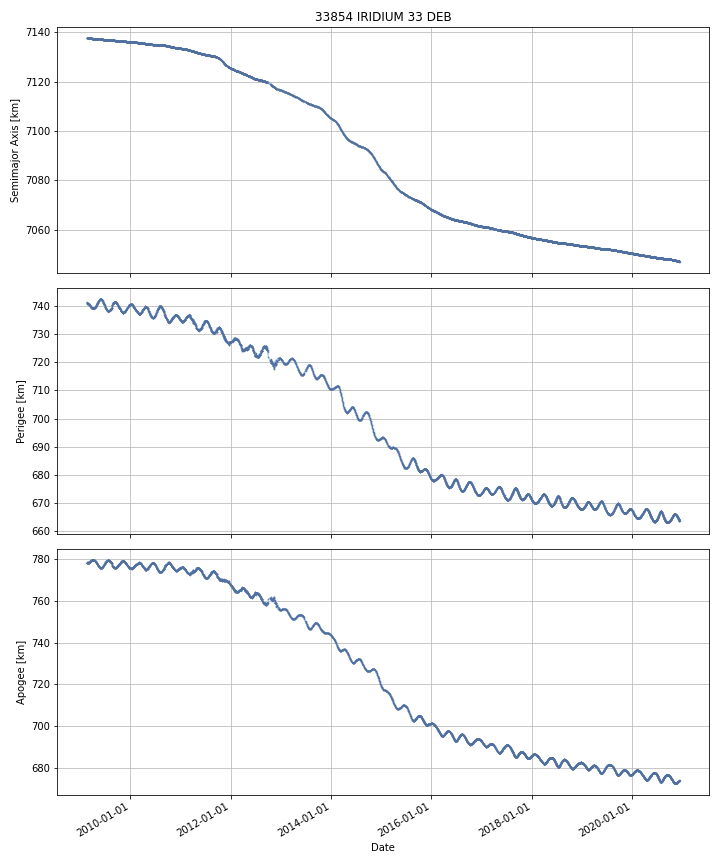

The file beside this chart, header and first rows:
DATE, SEMIMAJOR_AXIS, PERIAPSIS, APOAPSIS, DOT_SEMIMAJOR_AXIS, DOT_PERIAPSIS, DOT_APOAPSIS
2009-02-20, 7138, 741.2, 778, , , 
2009-02-21, 7138, 741.1, 778.1, -0.005115, -0.1362, 0.126
2009-02-22, 7138, 741.1, 778.1, -0.005001, -0.00996, -4.072068281857355e-05
2009-02-23, 7138, 741, 778.2, -0.01171, -0.08597, 0.06254
2009-02-24, 7138, 740.9, 778.2, -0.00781, -0.09171, 0.07609
2009-02-25, 7138, 740.8, 778.4, -0.005339, -0.1301, 0.1194
2009-02-26, 7138, 740.7, 778.4, -0.005727, -0.04636, 0.03491
2009-02-27, 7138, 740.8, 778.3, -0.005353, 0.05133, -0.06204
2009-02-28, 7138, 741, 778.2, -0.007247, 0.1577, -0.1722
2009-03-01, 7138, 740.9, 778.2, -0.006589, -0.01276, -0.0004165
2009-03-02, 7138, 740.9, 778.2, -0.006219, -0.03664, 0.02421
2009-03-03, 7138, 740.9, 778.2, -0.005868, -0.04913, 0.03739
2009-03-04, 7138, 740.9, 778.2, -0.005743, 0.01372, -0.0252
2009-03-05, 7138, 740.8, 778.2, -0.00636, -0.02854, 0.01582
2009-03-06, 7138, 740.8, 778.2, -0.006152, -0.02127, 0.008968
2009-03-07, 7138, 740.8, 778.2, -0.005998, -0.01868, 0.006679
2009-03-08, 7138, 740.7, 778.3, -0.006035, -0.07188, 0.05981
2009-03-09, 7138, 740.6, 778.4, -0.005964, -0.111, 0.09908
2009-03-10, 7138, 740.5, 778.4, -0.005754, -0.07163, 0.06012
2009-03-11, 7138, 740.5, 778.5, -0.005744, -0.08279, 0.0713
2009-03-12, 7138, 740.4, 778.6, -0.005713, -0.1065, 0.09512
2009-03-13, 7138, 740.3, 778.6, -0.00525, -0.03725, 0.02675
2009-03-14, 7138, 740.3, 778.7, -0.005831, -0.04351, 0.03185
2009-03-15, 7138, 740.1, 778.8, -0.005059, -0.1455, 0.1354
2009-03-16, 7138, 740, 778.9, -0.004935, -0.1453, 0.1354
2009-03-17, 7138, 739.9, 779, -0.00461, -0.04426, 0.03504
2009-03-18, 7138, 739.9, 779.1, -0.00408, -0.09116, 0.083
2009-03-19, 7138, 739.8, 779.1, -0.004364, -0.0763, 0.06757
2009-03-20, 7138, 739.7, 779.2, -0.004283, -0.03872, 0.03015
2009-03-21, 7138, 739.7, 779.2, -0.0048, 0.0008212, -0.01042
2009-03-22, 7138, 739.7, 779.2, -0.004171, -0.05102, 0.04268
2009-03-23, 7138, 739.7, 779.2, -0.003888, -0.01947, 0.01169
2009-03-24, 7138, 739.6, 779.3, -0.00419, -0.07065, 0.06227
2009-03-25, 7138, 739.5, 779.4, -0.005021, -0.1195, 0.1094
2009-03-26, 7138, 739.5, 779.4, -0.004828, -0.01501, 0.005349
2009-03-27, 7138, 739.4, 779.4, -0.004934, -0.02516, 0.01529
2009-03-28, 7138, 739.4, 779.4, -0.005016, -0.04504, 0.035
2009-03-29, 7138, 739.4, 779.4, -0.004963, -0.02338, 0.01345
2009-03-30, 7138, 739.3, 779.5, -0.005532, -0.03454, 0.02347
2009-03-31, 7138, 739.3, 779.5, -0.004846, -0.007869, -0.001824
2009-04-01, 7138, 739.3, 779.5, -0.004903, -0.01071, 0.0009076
2009-04-02, 7138, 739.3, 779.5, -0.005231, -0.04482, 0.03435
2009-04-03, 7138, 739.2, 779.5, -0.005165, -0.03369, 0.02336
2009-04-04, 7138, 739.2, 779.5, -0.00452, 0.001674, -0.01071
2009-04-05, 7138, 739.2, 779.5, -0.004894, -0.01384, 0.004057
2009-04-06, 7138, 739.2, 779.5, -0.004737, 0.00915, -0.01862
2009-04-07, 7137, 739.2, 779.5, -0.004502, 0.008644, -0.01765
2009-04-08, 7137, 739.2, 779.5, -0.004524, -0.007998, -0.001049
2009-04-09, 7137, 739.2, 779.5, -0.004327, 0.00296, -0.01161
2009-04-10, 7137, 739.3, 779.4, -0.004271, 0.02604, -0.03458
2009-04-11, 7137, 739.3, 779.4, -0.004348, 0.00613, -0.01483
2009-04-12, 7137, 739.3, 779.4, -0.004386, 0.0358, -0.04457
2009-04-13, 7137, 739.3, 779.3, -0.004552, 0.01765, -0.02675
2009-04-14, 7137, 739.3, 779.3, -0.004461, 0.01312, -0.02204
2009-04-15, 7137, 739.4, 779.3, -0.004958, 0.04256, -0.05247
2009-04-16, 7137, 739.4, 779.3, -0.004868, 0.008914, -0.01865
2009-04-17, 7137, 739.4, 779.2, -0.004771, 0.01725, -0.02679
2009-04-18, 7137, 739.4, 779.2, -0.004945, 0.03174, -0.04163
2009-04-19, 7137, 739.5, 779.2, -0.005115, 0.01962, -0.02985
2009-04-20, 7137, 739.5, 779.1, -0.00538, 0.08376, -0.09452
... 4,251 more rows
